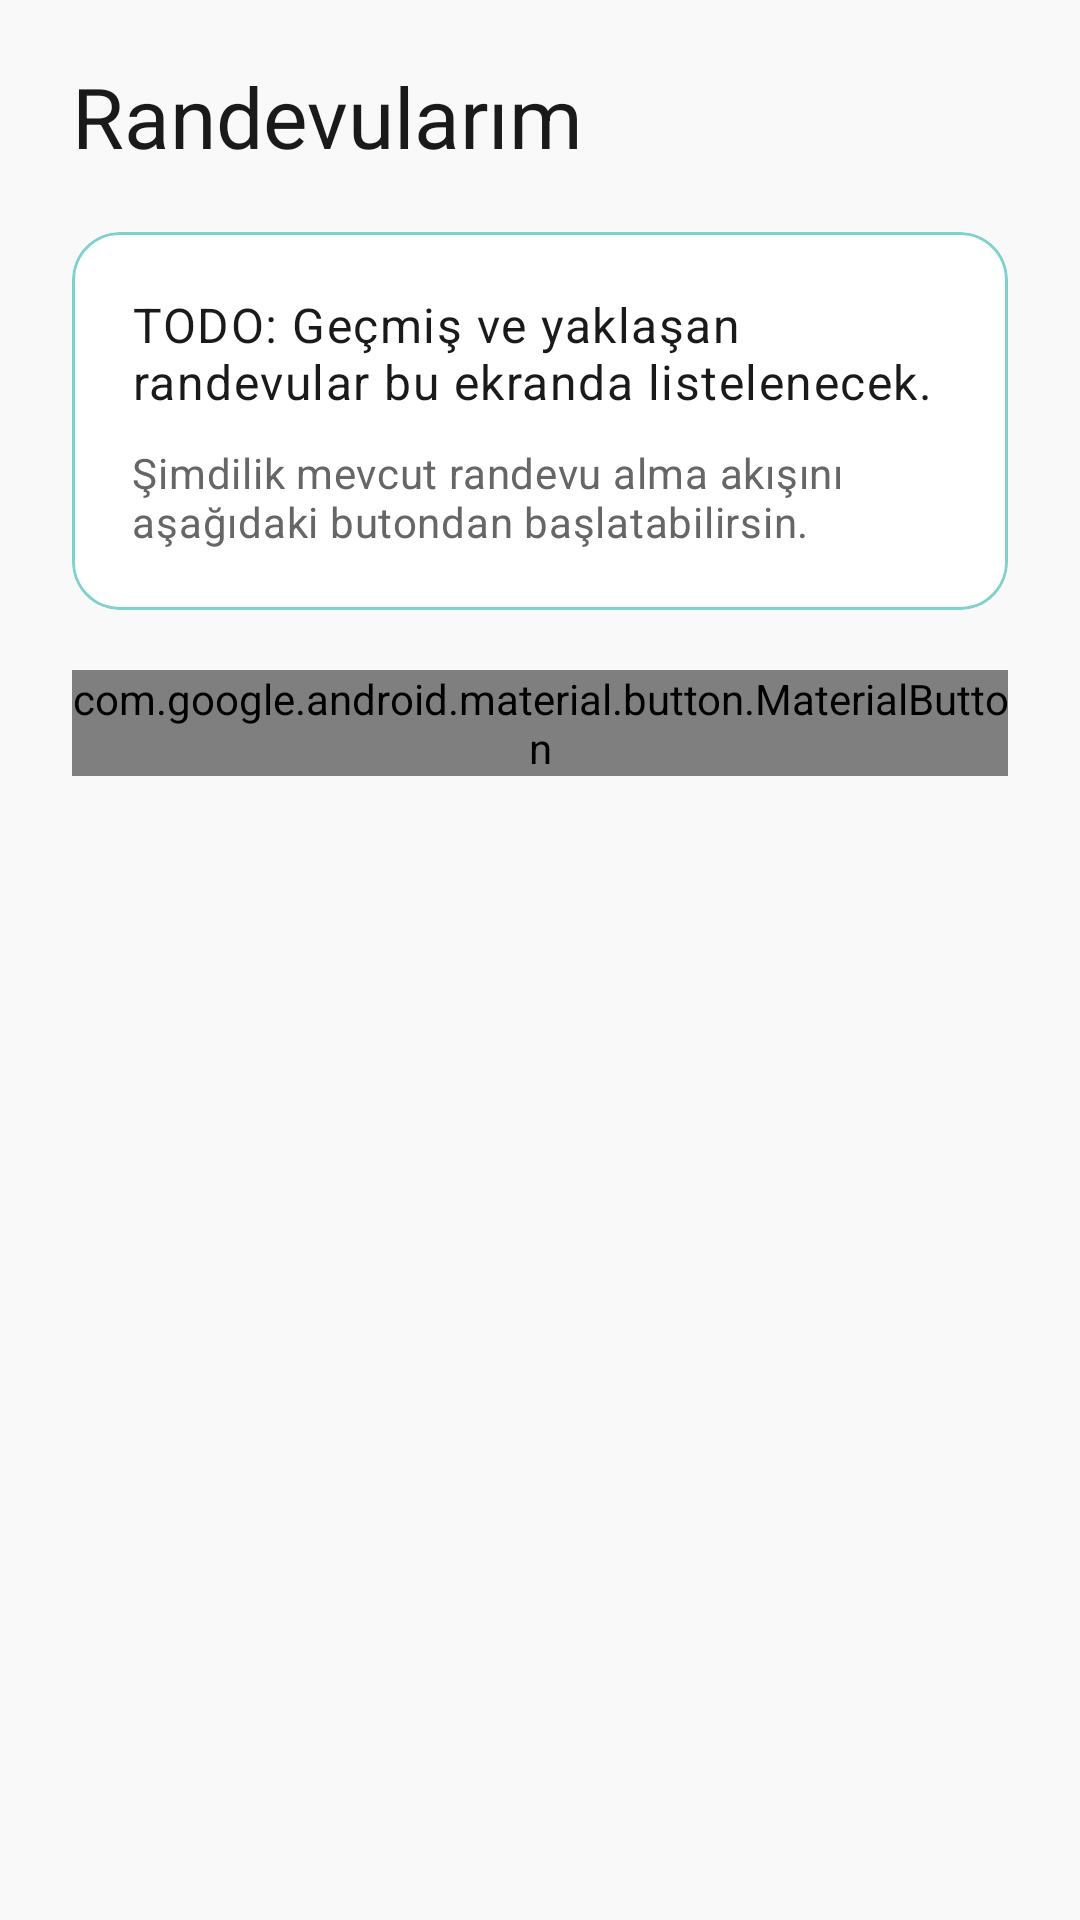

Here is an Android app screen rendered from its layout file. Give the layout XML and the strings, colors and styles it references.
<!-- AndroidManifest.xml: application theme Theme.MerkeziSaglik -->
<!-- res/layout/fragment_patient_appointments.xml -->
<?xml version="1.0" encoding="utf-8"?>
<androidx.constraintlayout.widget.ConstraintLayout xmlns:android="http://schemas.android.com/apk/res/android"
    xmlns:app="http://schemas.android.com/apk/res-auto"
    xmlns:tools="http://schemas.android.com/tools"
    android:layout_width="match_parent"
    android:layout_height="match_parent"
    android:background="@color/background"
    tools:context="com.menasy.merkezisagliksistemi.ui.patient.appointments.PatientAppointmentsFragment">

    <androidx.core.widget.NestedScrollView
        android:layout_width="0dp"
        android:layout_height="0dp"
        android:clipToPadding="false"
        android:fillViewport="true"
        android:paddingHorizontal="24dp"
        android:paddingTop="20dp"
        android:paddingBottom="20dp"
        app:layout_constraintBottom_toBottomOf="parent"
        app:layout_constraintEnd_toEndOf="parent"
        app:layout_constraintStart_toStartOf="parent"
        app:layout_constraintTop_toTopOf="parent">

        <LinearLayout
            android:layout_width="match_parent"
            android:layout_height="wrap_content"
            android:orientation="vertical">

            <TextView
                android:layout_width="match_parent"
                android:layout_height="wrap_content"
                android:text="@string/appointments_todo_title"
                android:textAppearance="?attr/textAppearanceHeadlineMedium"
                android:textColor="@color/text_primary" />

            <com.google.android.material.card.MaterialCardView
                android:layout_width="match_parent"
                android:layout_height="wrap_content"
                android:layout_marginTop="20dp"
                app:cardBackgroundColor="@color/surface"
                app:cardCornerRadius="16dp"
                app:cardElevation="0dp"
                app:strokeColor="@color/primary_light"
                app:strokeWidth="1dp">

                <LinearLayout
                    android:layout_width="match_parent"
                    android:layout_height="wrap_content"
                    android:orientation="vertical"
                    android:padding="20dp">

                    <TextView
                        android:layout_width="match_parent"
                        android:layout_height="wrap_content"
                        android:text="@string/appointments_todo_description"
                        android:textAppearance="?attr/textAppearanceBodyLarge"
                        android:textColor="@color/text_primary" />

                    <TextView
                        android:layout_width="match_parent"
                        android:layout_height="wrap_content"
                        android:layout_marginTop="10dp"
                        android:text="@string/appointments_todo_hint"
                        android:textAppearance="?attr/textAppearanceBodyMedium"
                        android:textColor="@color/text_secondary" />
                </LinearLayout>
            </com.google.android.material.card.MaterialCardView>

            <com.google.android.material.button.MaterialButton
                android:id="@+id/btnStartAppointmentFlow"
                android:layout_width="match_parent"
                android:layout_height="wrap_content"
                android:layout_marginTop="20dp"
                android:text="@string/appointments_start_flow" />
        </LinearLayout>
    </androidx.core.widget.NestedScrollView>

</androidx.constraintlayout.widget.ConstraintLayout>
<!-- resources referenced by this layout -->
<resources>
  <color name="background">#F9F9F9</color>
  <color name="primary_light">#7ED1CC</color>
  <color name="surface">#FFFFFF</color>
  <color name="text_primary">#1A1A1A</color>
  <color name="text_secondary">#666666</color>
  <string name="appointments_start_flow">Randevu Akışını Başlat</string>
  <string name="appointments_todo_description">TODO: Geçmiş ve yaklaşan randevular bu ekranda listelenecek.</string>
  <string name="appointments_todo_hint">Şimdilik mevcut randevu alma akışını aşağıdaki butondan başlatabilirsin.</string>
  <string name="appointments_todo_title">Randevularım</string>
  <style name="Theme.MerkeziSaglik" parent="Theme.Material3.Light.NoActionBar">
          <item name="colorPrimary">@color/primary</item>
          <item name="colorOnPrimary">@android:color/white</item>
  
          <item name="colorSecondary">@color/secondary</item>
          <item name="colorOnSecondary">@android:color/white</item>
          <item name="colorSurface">@color/surface</item>
          <item name="colorOnSurface">@color/text_primary</item>
  
          <item name="android:colorBackground">@color/background</item>
          <item name="colorError">@color/error</item>
          <item name="android:textColorPrimary">@color/text_primary</item>
          <item name="android:textColorSecondary">@color/text_secondary</item>
  
          <item name="android:statusBarColor">@color/primary_dark</item>
          <item name="android:navigationBarColor">@color/background</item>
          <item name="materialButtonStyle">@style/Widget.MerkeziSaglik.CommonButton</item>
      </style>
  <color name="primary">#46B4AF</color>
  <color name="secondary">#0066CC</color>
  <color name="error">#D40D12</color>
  <color name="primary_dark">#2F8F8A</color>
  <style name="Widget.MerkeziSaglik.CommonButton" parent="Widget.Material3.Button">
          <item name="android:textAllCaps">false</item>
          <item name="android:textStyle">normal</item>
          <item name="android:textSize">16sp</item>
          <item name="android:letterSpacing">0.01</item>
          <item name="android:fontFamily">sans-serif</item>
          <item name="android:insetTop">0dp</item>
          <item name="android:insetBottom">0dp</item>
          <item name="android:minHeight">0dp</item>
          <item name="android:minWidth">0dp</item>
          <item name="android:paddingStart">20dp</item>
          <item name="android:paddingEnd">20dp</item>
          <item name="android:paddingTop">12dp</item>
          <item name="android:paddingBottom">12dp</item>
          <item name="android:background">@drawable/bg_common_button</item>
          <item name="android:elevation">5dp</item>
          <item name="android:stateListAnimator">@animator/common_button_state_animator</item>
          <item name="android:textColor">@color/common_button_text_selector</item>
      </style>
</resources>
